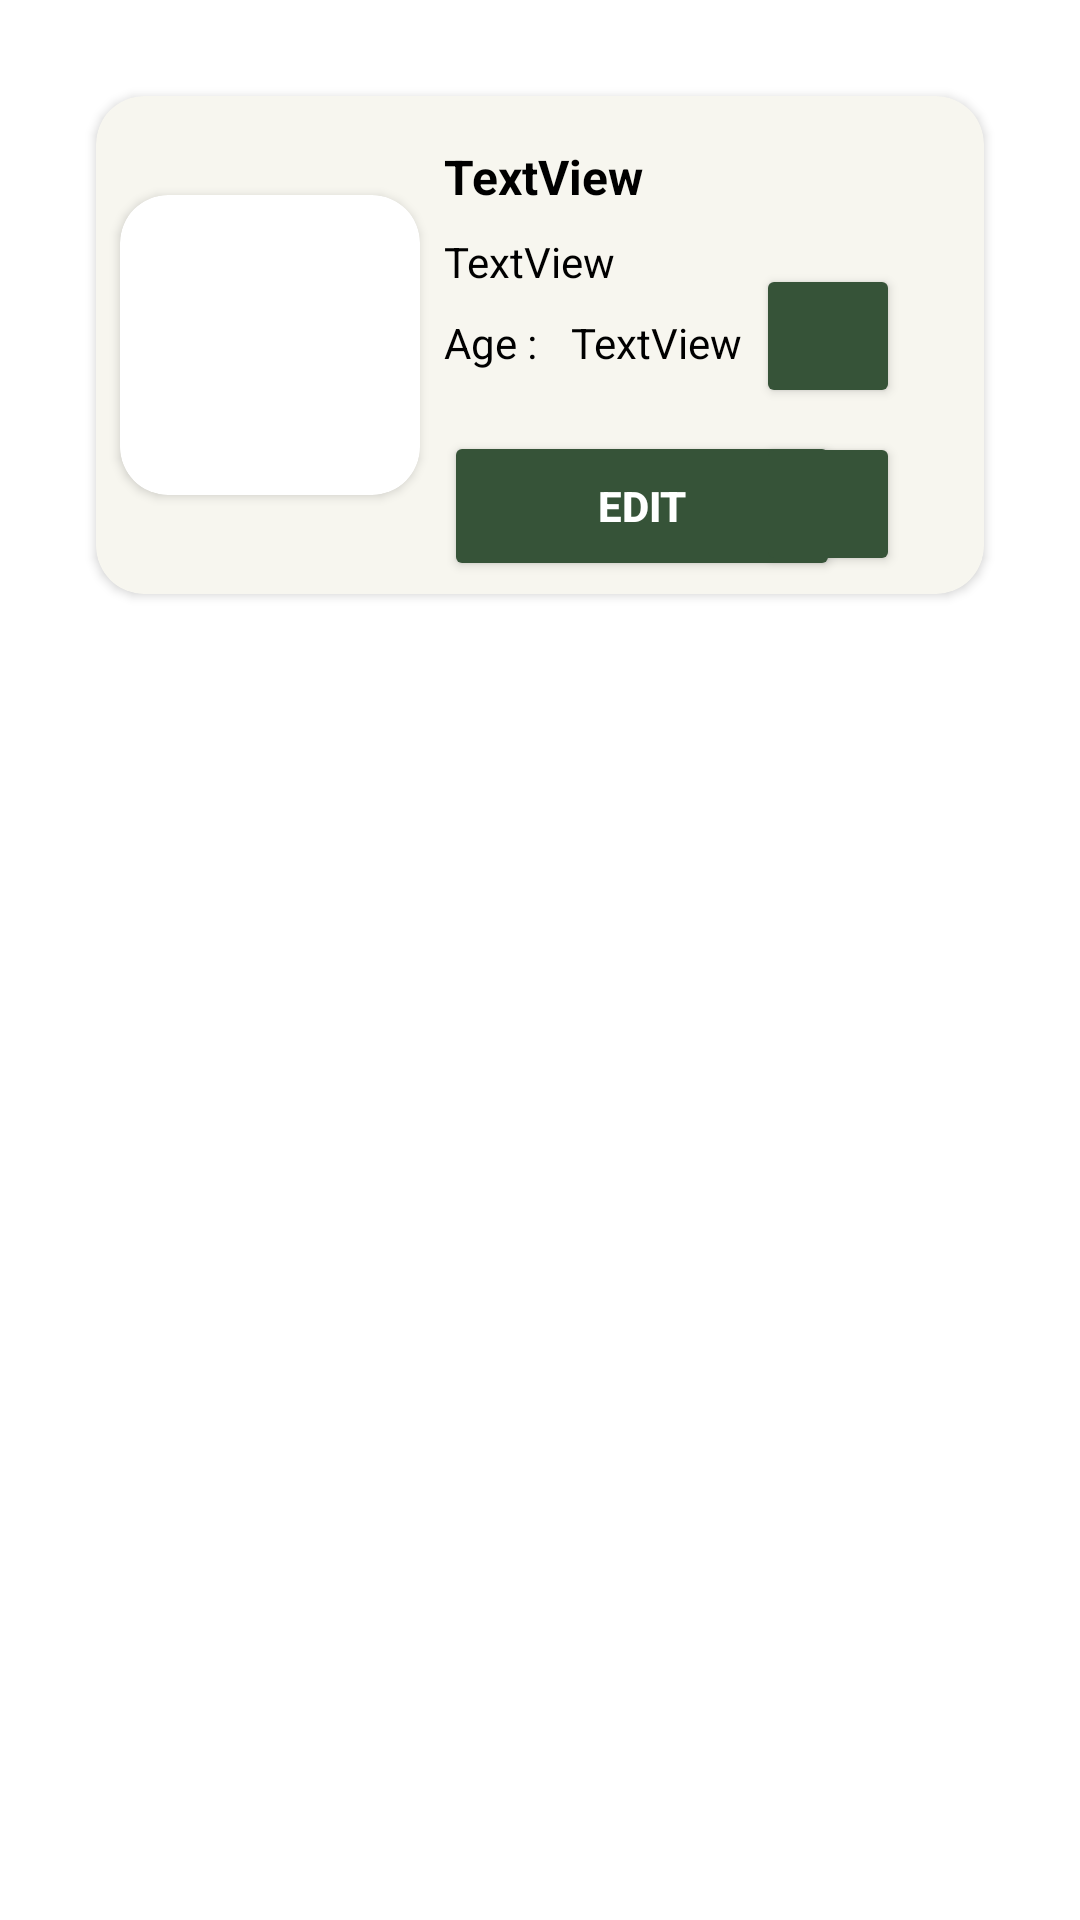

Produce the Android XML layout that renders to this screen, including the resource entries it uses.
<!-- AndroidManifest.xml: application theme Theme.Week2_0706012110031 -->
<!-- res/layout/activity_animals_item.xml -->
<?xml version="1.0" encoding="utf-8"?>
<androidx.constraintlayout.widget.ConstraintLayout xmlns:android="http://schemas.android.com/apk/res/android"
    xmlns:app="http://schemas.android.com/apk/res-auto"
    xmlns:tools="http://schemas.android.com/tools"
    android:layout_width="match_parent"
    android:layout_height="wrap_content"
    android:backgroundTint="#E1C59B"
    tools:context=".AnimalsItemActivity">

    <androidx.cardview.widget.CardView
        android:layout_width="match_parent"
        android:layout_height="166dp"
        android:layout_marginStart="32dp"
        android:layout_marginTop="32dp"
        android:layout_marginEnd="32dp"
        android:backgroundTint="#F7F6EF"
        app:cardCornerRadius="16dp"
        app:layout_constraintEnd_toEndOf="parent"
        app:layout_constraintStart_toStartOf="parent"
        app:layout_constraintTop_toTopOf="parent">

        <androidx.constraintlayout.widget.ConstraintLayout
            android:layout_width="match_parent"
            android:layout_height="match_parent">

            <androidx.cardview.widget.CardView
                android:id="@+id/cardView"
                android:layout_width="wrap_content"
                android:layout_height="wrap_content"
                android:layout_marginStart="8dp"
                app:cardCornerRadius="16dp"
                app:layout_constraintBottom_toBottomOf="parent"
                app:layout_constraintStart_toStartOf="parent"
                app:layout_constraintTop_toTopOf="parent">

                <androidx.constraintlayout.widget.ConstraintLayout
                    android:layout_width="match_parent"
                    android:layout_height="match_parent">

                    <ImageView
                        android:id="@+id/imageAnimal"
                        android:layout_width="100dp"
                        android:layout_height="100dp"
                        app:layout_constraintBottom_toBottomOf="parent"
                        app:layout_constraintEnd_toEndOf="parent"
                        app:layout_constraintHorizontal_bias="0.0"
                        app:layout_constraintStart_toStartOf="parent"
                        app:layout_constraintTop_toTopOf="parent"
                        app:layout_constraintVertical_bias="0.0"
                        tools:srcCompat="@drawable/ic_baseline_person_4_24" />
                </androidx.constraintlayout.widget.ConstraintLayout>

            </androidx.cardview.widget.CardView>

            <Button
                android:id="@+id/cancelbtn"
                android:layout_width="132dp"
                android:layout_height="50dp"
                android:layout_marginStart="8dp"
                android:layout_marginTop="20dp"
                android:backgroundTint="#365338"
                android:text="EDIT"
                android:textColor="#FFFFFF"
                android:textSize="14sp"
                android:textStyle="bold"
                app:layout_constraintStart_toEndOf="@+id/cardView"
                app:layout_constraintTop_toBottomOf="@+id/usiahewan" />

            <TextView
                android:id="@+id/namahewan"
                android:layout_width="wrap_content"
                android:layout_height="wrap_content"
                android:layout_marginStart="8dp"
                android:layout_marginTop="16dp"
                android:text="TextView"
                android:textColor="#000000"
                android:textSize="16sp"
                android:textStyle="bold"
                app:layout_constraintStart_toEndOf="@+id/cardView"
                app:layout_constraintTop_toTopOf="parent" />

            <TextView
                android:id="@+id/jenishewan"
                android:layout_width="wrap_content"
                android:layout_height="wrap_content"
                android:layout_marginStart="8dp"
                android:layout_marginTop="8dp"
                android:text="TextView"
                android:textColor="#000000"
                app:layout_constraintStart_toEndOf="@+id/cardView"
                app:layout_constraintTop_toBottomOf="@+id/namahewan" />

            <TextView
                android:id="@+id/usiahewan"
                android:layout_width="wrap_content"
                android:layout_height="wrap_content"
                android:layout_marginStart="8dp"
                android:layout_marginTop="8dp"
                android:text="Age : "
                android:textColor="#000000"
                app:layout_constraintStart_toEndOf="@+id/cardView"
                app:layout_constraintTop_toBottomOf="@+id/jenishewan" />

            <TextView
                android:id="@+id/usia"
                android:layout_width="wrap_content"
                android:layout_height="wrap_content"
                android:layout_marginStart="8dp"
                android:layout_marginTop="8dp"
                android:text="TextView"
                android:textColor="#000000"
                app:layout_constraintStart_toEndOf="@+id/usiahewan"
                app:layout_constraintTop_toBottomOf="@+id/jenishewan" />

            <Button
                android:id="@+id/soundbutton"
                android:layout_width="48dp"
                android:layout_height="48dp"
                android:layout_marginTop="56dp"
                android:layout_marginEnd="28dp"
                android:backgroundTint="#365338 "
                android:paddingStart="10dp"
                android:paddingTop="9dp"
                android:paddingBottom="10dp"
                app:icon="@drawable/ic_baseline_surround_sound_24"
                app:layout_constraintEnd_toEndOf="parent"
                app:layout_constraintTop_toTopOf="parent"
                tools:ignore="SpeakableTextPresentCheck" />

            <Button
                android:id="@+id/foodbutton"
                android:layout_width="48dp"
                android:layout_height="48dp"
                android:layout_marginTop="8dp"
                android:layout_marginEnd="28dp"
                android:backgroundTint="#365338 "
                android:paddingStart="10dp"
                android:paddingTop="3dp"
                app:icon="@drawable/ic_baseline_fastfood_24"
                app:layout_constraintEnd_toEndOf="parent"
                app:layout_constraintTop_toBottomOf="@+id/soundbutton"
                tools:ignore="SpeakableTextPresentCheck" />

            <ImageView
                android:id="@+id/imageView3"
                android:layout_width="wrap_content"
                android:layout_height="wrap_content"
                android:layout_marginTop="16dp"
                android:layout_marginEnd="16dp"
                app:layout_constraintEnd_toEndOf="parent"
                app:layout_constraintTop_toTopOf="parent"
                app:srcCompat="@drawable/ic_baseline_delete_sweep_24" />

        </androidx.constraintlayout.widget.ConstraintLayout>

    </androidx.cardview.widget.CardView>
</androidx.constraintlayout.widget.ConstraintLayout>
<!-- resources referenced by this layout -->
<resources>
  <style name="Theme.Week2_0706012110031" parent="Theme.MaterialComponents.DayNight.DarkActionBar">
          
          <item name="colorPrimary">@color/purple_500</item>
          <item name="colorPrimaryVariant">@color/purple_700</item>
          <item name="colorOnPrimary">@color/white</item>
          
          <item name="colorSecondary">@color/teal_200</item>
          <item name="colorSecondaryVariant">@color/teal_700</item>
          <item name="colorOnSecondary">@color/black</item>
          
          <item name="android:statusBarColor" tools:targetApi="l">@color/black</item>
          
      </style>
  <!-- not gathered from this repository: default colours our renderer supplied (Android Studio template values) -->
  <color name="purple_500">#FF6200EE</color>
  <color name="purple_700">#FF3700B3</color>
  <color name="teal_200">#FF03DAC5</color>
  <color name="teal_700">#FF018786</color>
  <color name="black">#FF000000</color>
  <color name="white">#FFFFFFFF</color>
</resources>
